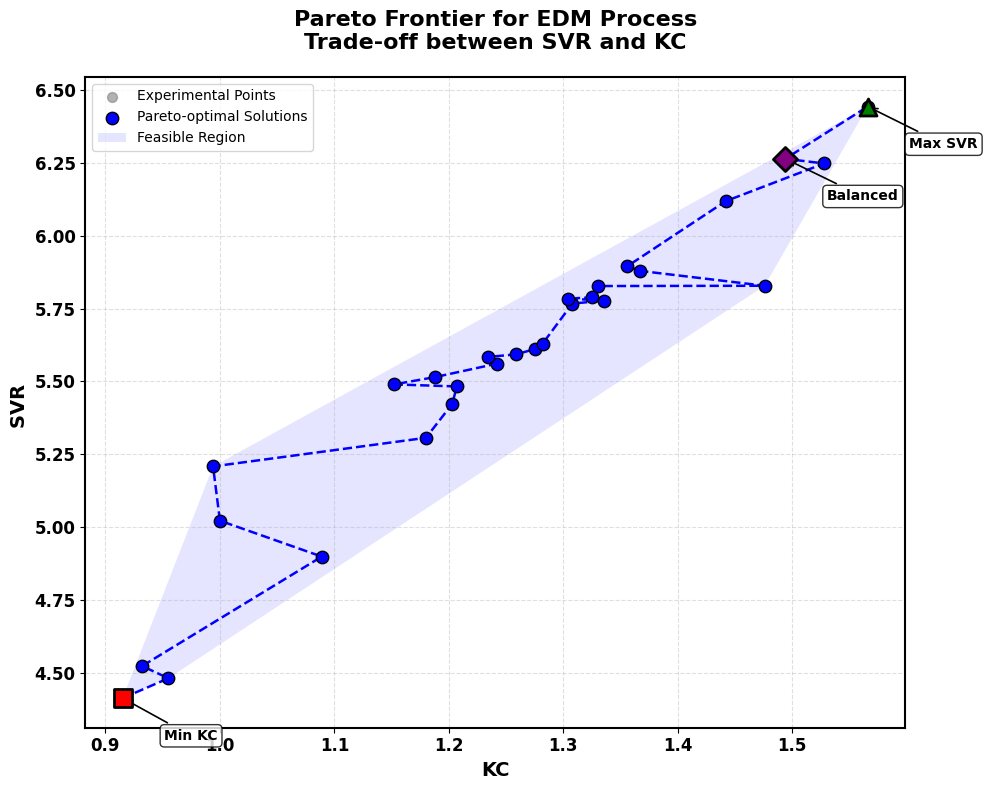

Here is the Python script that generated this plot:
import numpy as np
import pandas as pd
import matplotlib.pyplot as plt
from scipy.spatial import ConvexHull

# ===== DATASET =====
data = {
    "Pulse_On": [12,12,8,8,12,12,8,8,12,12,16,16,8,12,12,16,12,12,16,16,8,8,14,14,12,12,8,8,12,12,8,12,12,16,16,16,16,16,12,12,10,10],
    "Pulse_Off": [12,12,14,14,12,12,10,10,14,14,10,10,10,13,13,10,12,12,14,14,14,14,12,12,12,12,10,10,11,11,10,12,11,10,14,14,14,14,12,12,12,12],
    "Servo_V": [55,60,70,50,55,60,70,70,60,70,70,70,70,60,60,70,60,60,50,50,50,70,60,60,65,65,50,50,60,60,50,60,60,50,70,70,50,50,50,45,60,60],
    "Current": [4,3.5,5,5,4,3.5,5,5,4,5,5,5,5,4,4,3.5,4.5,4.5,3,3,3,3,4,4,4,4,3,3,4,4,3,4,4,5,3,3,5,5,4,4.5,4,4],
    "Angle": [60,60,30,90,60,60,90,30,60,90,30,90,30,60,60,90,60,60,90,90,90,90,60,60,60,60,30,30,75,75,30,60,60,90,30,30,30,30,30,45,60,60]
}

df = pd.DataFrame(data)

# =====================================================
# ENSEMBLE PREDICTIONS
# =====================================================

SU = np.array([
4.129,3.796,2.507,3.664,4.129,3.796,2.767,3.053,3.490,3.748,
3.425,3.314,3.053,3.553,3.553,3.349,3.898,3.898,4.500,4.500,
2.428,2.317,4.031,4.031,3.460,3.460,4.044,4.044,4.355,4.355,
4.044,3.940,4.595,4.895,3.010,3.010,4.719,4.719,3.865,3.917,
3.611,3.611
])

SVR = np.array([
5.879,5.630,4.483,5.593,5.879,5.630,5.023,5.209,5.423,5.611,
5.515,5.490,5.209,5.584,5.584,5.307,5.784,5.784,5.828,5.828,
4.525,4.415,5.777,5.777,5.483,5.483,5.895,5.895,6.118,6.118,
5.895,5.788,6.263,6.442,4.900,4.900,6.247,6.247,5.767,5.827,
5.561,5.561
])

KC = np.array([
1.367,1.282,0.955,1.259,1.367,1.282,1.000,0.994,1.203,1.275,
1.188,1.152,0.994,1.234,1.234,1.180,1.304,1.304,1.476,1.476,
0.932,0.915,1.336,1.336,1.207,1.207,1.356,1.356,1.442,1.442,
1.356,1.325,1.494,1.566,1.089,1.089,1.528,1.528,1.308,1.330,
1.242,1.242
])

df["SU"] = SU
df["SVR"] = SVR
df["KC"] = KC

# ===== PARETO OPTIMAL IDENTIFICATION =====
def identify_pareto(scores):
    is_efficient = np.ones(scores.shape[0], dtype=bool)
    for i, c in enumerate(scores):
        if is_efficient[i]:
            is_efficient[is_efficient] = np.any(scores[is_efficient] < c, axis=1) | \
                                         np.any(scores[is_efficient] > c, axis=1)
            is_efficient[i] = True
    return is_efficient

scores = np.column_stack([KC, -SVR])
pareto_mask = identify_pareto(scores)
pareto_points = np.column_stack([KC[pareto_mask], SVR[pareto_mask]])
pareto_points = pareto_points[pareto_points[:, 1].argsort()]

# ===== PLOT =====
plt.figure(figsize=(10, 8))
plt.rcParams['font.family'] = 'DejaVu Sans'

plt.scatter(KC, SVR, color='gray', alpha=0.6, s=50, label='Experimental Points', zorder=1)
plt.scatter(pareto_points[:, 0], pareto_points[:, 1], color='blue', s=80,
            edgecolors='black', linewidth=1, label='Pareto-optimal Solutions', zorder=3)
plt.plot(pareto_points[:, 0], pareto_points[:, 1], 'b--', lw=1.8, zorder=2)

best_quality_idx = np.argmin(KC)
best_productivity_idx = np.argmax(SVR)
balanced_idx = np.argmin(np.sqrt((KC - KC.min())**2 + (SVR - SVR.max())**2))

key_points = [
    (KC[best_quality_idx], SVR[best_quality_idx], "Min KC", 's', 'red'),
    (KC[best_productivity_idx], SVR[best_productivity_idx], "Max SVR", '^', 'green'),
    (KC[balanced_idx], SVR[balanced_idx], "Balanced", 'D', 'purple')
]

for x, y, label, marker, color in key_points:
    plt.scatter(x, y, s=150, marker=marker, color=color, edgecolors='black', linewidth=2, zorder=4)
    plt.annotate(label, xy=(x, y), xytext=(30, -30),
                 textcoords='offset points', fontsize=10, fontweight='bold',
                 bbox=dict(boxstyle='round,pad=0.3', facecolor='white', alpha=0.8),
                 arrowprops=dict(arrowstyle='->', lw=1.2))

if len(pareto_points) >= 3:
    hull = ConvexHull(pareto_points)
    plt.fill(pareto_points[hull.vertices, 0], pareto_points[hull.vertices, 1],
             'blue', alpha=0.1, label='Feasible Region')

plt.xlabel('KC', fontsize=14, fontweight='bold')
plt.ylabel('SVR ', fontsize=14, fontweight='bold')
plt.title('Pareto Frontier for EDM Process\nTrade-off between SVR and KC',
          fontsize=16, fontweight='bold', pad=20)

for axis in ['top', 'bottom', 'left', 'right']:
    plt.gca().spines[axis].set_linewidth(1.5)

plt.xticks(fontsize=12, fontweight='bold')
plt.yticks(fontsize=12, fontweight='bold')

plt.grid(True, linestyle='--', alpha=0.4)
plt.legend(loc='upper left', frameon=True)
plt.tight_layout()
plt.show()


# ===== SUMMARY TABLE =====
best_quality = df.iloc[best_quality_idx]
best_productivity = df.iloc[best_productivity_idx]
balanced = df.iloc[balanced_idx]
best_quality = df.iloc[best_quality_idx]
best_productivity = df.iloc[best_productivity_idx]
balanced = df.iloc[balanced_idx]

summary_table = pd.DataFrame({
    'Parameter': [
        'Pulse On (µs)', 'Pulse Off (µs)', 'Servo Voltage (V)',
        'Current (A)', 'Angle (°)', 'KC (mm)', 'SVR (mm³/min)'
    ],
    'Min KC': [
        best_quality['Pulse_On'], best_quality['Pulse_Off'], best_quality['Servo_V'],
        best_quality['Current'], best_quality['Angle'],
        best_quality['KC'], best_quality['SVR']
    ],
    'Max SVR': [
        best_productivity['Pulse_On'], best_productivity['Pulse_Off'], best_productivity['Servo_V'],
        best_productivity['Current'], best_productivity['Angle'],
        best_productivity['KC'], best_productivity['SVR']
    ],
    'Balanced': [
        balanced['Pulse_On'], balanced['Pulse_Off'], balanced['Servo_V'],
        balanced['Current'], balanced['Angle'],
        balanced['KC'], balanced['SVR']
    ]
})

print("\n" + "="*70)
print("Optimal EDM Process Parameter Settings")
print("="*70)
print(summary_table.to_string(index=False))
